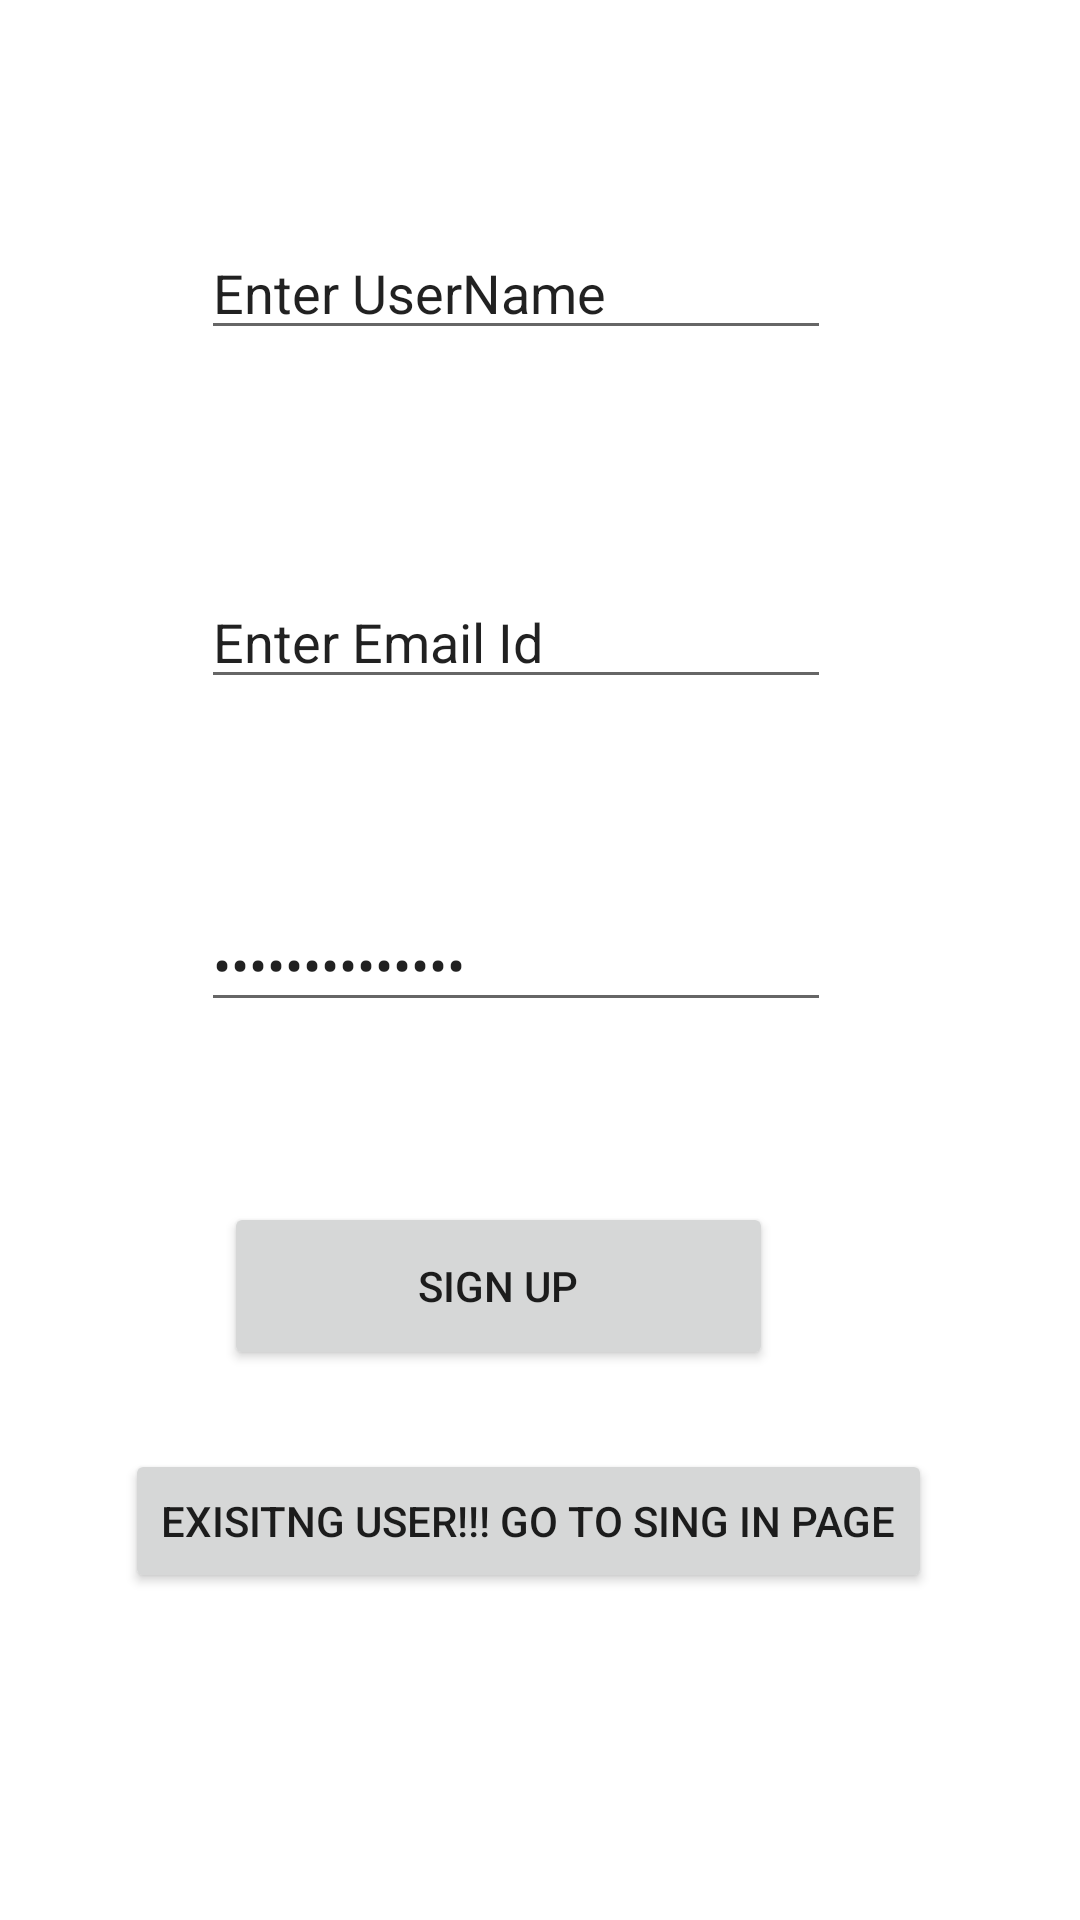

Reconstruct the res/layout file that produces this screen, plus the resources it refers to.
<!-- AndroidManifest.xml: application theme Theme.Pubg1 -->
<!-- res/layout/activity_main.xml -->
<?xml version="1.0" encoding="utf-8"?>
<androidx.constraintlayout.widget.ConstraintLayout xmlns:android="http://schemas.android.com/apk/res/android"
    xmlns:app="http://schemas.android.com/apk/res-auto"
    xmlns:tools="http://schemas.android.com/tools"
    android:layout_width="match_parent"
    android:layout_height="match_parent"
    tools:context=".MainActivity">

    <EditText
        android:id="@+id/ed1"
        android:layout_width="wrap_content"
        android:layout_height="wrap_content"
        android:ems="10"
        android:inputType="textPersonName"
        android:text="Enter UserName"
        app:layout_constraintBottom_toBottomOf="parent"
        app:layout_constraintEnd_toEndOf="parent"
        app:layout_constraintHorizontal_bias="0.447"
        app:layout_constraintStart_toStartOf="parent"
        app:layout_constraintTop_toTopOf="parent"
        app:layout_constraintVertical_bias="0.126" />

    <EditText
        android:id="@+id/ed2"
        android:layout_width="wrap_content"
        android:layout_height="wrap_content"
        android:ems="10"
        android:inputType="textEmailAddress"
        android:text="Enter Email Id"
        app:layout_constraintBottom_toBottomOf="parent"
        app:layout_constraintEnd_toEndOf="parent"
        app:layout_constraintHorizontal_bias="0.447"
        app:layout_constraintStart_toStartOf="parent"
        app:layout_constraintTop_toTopOf="parent"
        app:layout_constraintVertical_bias="0.32" />

    <EditText
        android:id="@+id/ed3"
        android:layout_width="wrap_content"
        android:layout_height="wrap_content"
        android:ems="10"
        android:inputType="textPassword"
        android:text="Enter Password"
        app:layout_constraintBottom_toBottomOf="parent"
        app:layout_constraintEnd_toEndOf="parent"
        app:layout_constraintHorizontal_bias="0.447"
        app:layout_constraintStart_toStartOf="parent"
        app:layout_constraintTop_toTopOf="parent" />

    <Button
        android:id="@+id/btn1"
        android:layout_width="183dp"
        android:layout_height="56dp"
        android:text="SIGN UP"
        app:layout_constraintBottom_toBottomOf="parent"
        app:layout_constraintEnd_toEndOf="parent"
        app:layout_constraintHorizontal_bias="0.421"
        app:layout_constraintStart_toStartOf="parent"
        app:layout_constraintTop_toTopOf="parent"
        app:layout_constraintVertical_bias="0.686" />

    <Button
        android:id="@+id/btn2"
        android:layout_width="wrap_content"
        android:layout_height="wrap_content"
        android:text="Exisitng user!!! Go to sing in page"
        app:layout_constraintBottom_toBottomOf="parent"
        app:layout_constraintEnd_toEndOf="parent"
        app:layout_constraintHorizontal_bias="0.459"
        app:layout_constraintStart_toStartOf="parent"
        app:layout_constraintTop_toTopOf="parent"
        app:layout_constraintVertical_bias="0.816" />
</androidx.constraintlayout.widget.ConstraintLayout>
<!-- resources referenced by this layout -->
<resources>
  <style name="Theme.Pubg1" parent="Theme.MaterialComponents.DayNight.DarkActionBar">
          
          <item name="colorPrimary">@color/purple_500</item>
          <item name="colorPrimaryVariant">@color/purple_700</item>
          <item name="colorOnPrimary">@color/white</item>
          
          <item name="colorSecondary">@color/teal_200</item>
          <item name="colorSecondaryVariant">@color/teal_700</item>
          <item name="colorOnSecondary">@color/black</item>
          
          <item name="android:statusBarColor" tools:targetApi="l">?attr/colorPrimaryVariant</item>
          
      </style>
  <!-- not gathered from this repository: default colours our renderer supplied (Android Studio template values) -->
  <color name="purple_500">#FF6200EE</color>
  <color name="purple_700">#FF3700B3</color>
  <color name="teal_200">#FF03DAC5</color>
  <color name="teal_700">#FF018786</color>
  <color name="black">#FF000000</color>
  <color name="white">#FFFFFFFF</color>
</resources>
